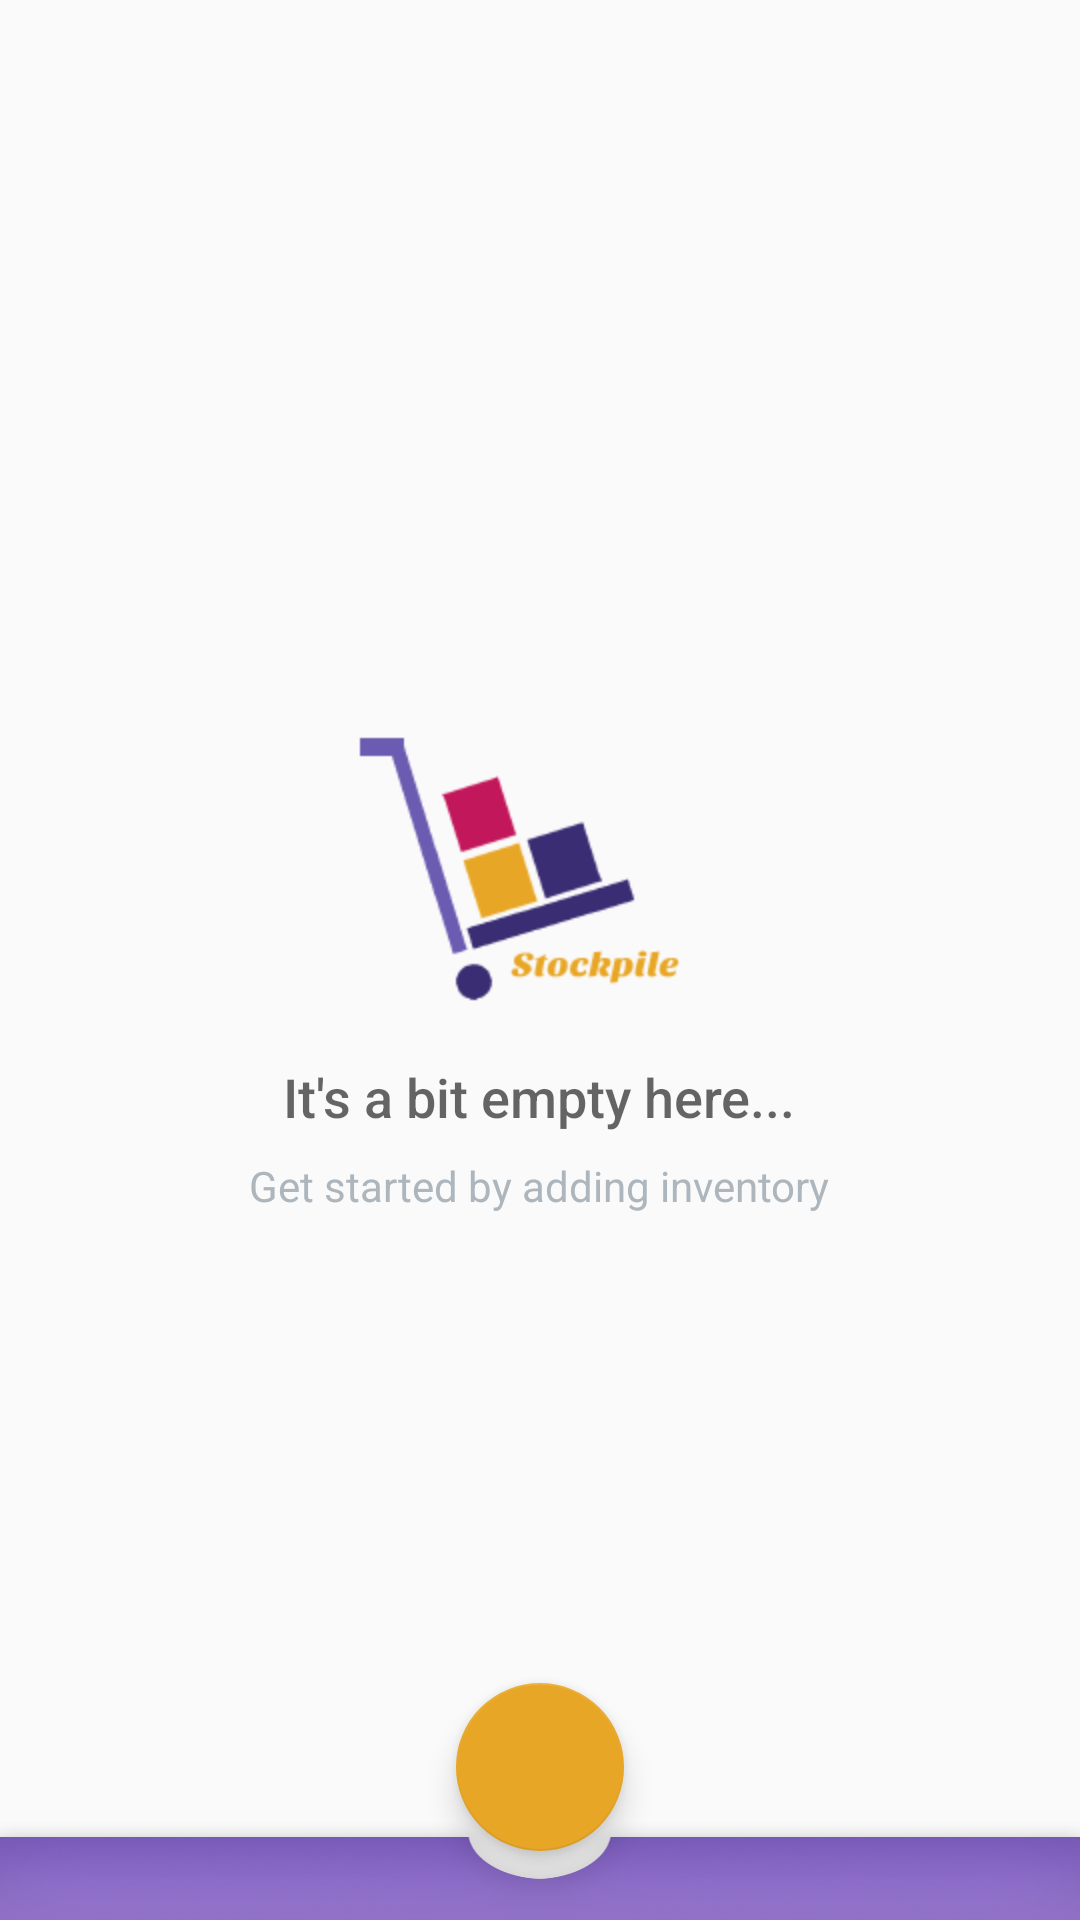

Layout XML and referenced resources for this Android screen:
<!-- AndroidManifest.xml: application theme AppTheme -->
<!-- res/layout/activity_catalog.xml -->
<?xml version="1.0" encoding="utf-8"?>
<RelativeLayout
    xmlns:android="http://schemas.android.com/apk/res/android"
    xmlns:app="http://schemas.android.com/apk/res-auto"
    xmlns:tools="http://schemas.android.com/tools"
    android:layout_width="match_parent"
    android:layout_height="match_parent"
    tools:context=".CatalogActivity"
    >



    <ImageView
        android:layout_width="match_parent"
        android:layout_height="50dp"
        android:layout_alignParentBottom="true"
        android:scaleType="fitXY"
        android:src="@drawable/background" />

    <ListView
        android:id="@+id/list"
        android:layout_width="match_parent"
        android:layout_height="match_parent"
        android:paddingBottom="35dp"
        />

    <android.support.design.widget.FloatingActionButton
        android:id="@+id/fab"
        android:layout_width="57dp"
        android:layout_height="70dp"
        android:layout_alignParentBottom="true"
        android:layout_centerHorizontal="true"
        android:layout_marginBottom="23dp"
        android:src="@drawable/ic_add_inventory"
        app:backgroundTint="@color/colorAccentOrange" />

    
    <RelativeLayout
        android:id="@+id/empty_view"
        android:layout_width="wrap_content"
        android:layout_height="wrap_content"
        android:layout_centerInParent="true">

        <ImageView
            android:id="@+id/empty_stockpile_image"
            android:layout_width="wrap_content"
            android:layout_height="wrap_content"
            android:layout_centerHorizontal="true"
            android:src="@drawable/stockpile_logo"/>

        <TextView
            android:id="@+id/empty_title_text"
            android:layout_width="wrap_content"
            android:layout_height="wrap_content"
            android:layout_below="@+id/empty_stockpile_image"
            android:layout_centerHorizontal="true"
            android:fontFamily="sans-serif-medium"
            android:paddingTop="16dp"
            android:text="@string/empty_view_title_text"
            android:textAppearance="?android:textAppearanceMedium"/>

        <TextView
            android:id="@+id/empty_subtitle_text"
            android:layout_width="wrap_content"
            android:layout_height="wrap_content"
            android:layout_below="@+id/empty_title_text"
            android:layout_centerHorizontal="true"
            android:fontFamily="sans-serif"
            android:paddingTop="8dp"
            android:text="@string/empty_view_subtitle_text"
            android:textAppearance="?android:textAppearanceSmall"
            android:textColor="@color/catalogActivityAdditionalColor"/>
    </RelativeLayout>

</RelativeLayout>
<!-- resources referenced by this layout -->
<resources>
  <color name="catalogActivityAdditionalColor">#AEB6BD</color>
  <color name="colorAccentOrange">#e8a626</color>
  <!-- drawable background: png bitmap (drawable, 150127 bytes) -->
  <!-- drawable stockpile_logo: png bitmap (drawable-hdpi, 8494 bytes) -->
  <string name="empty_view_subtitle_text">Get started by adding inventory</string>
  <string name="empty_view_title_text">It\'s a bit empty here...</string>
  <style name="AppTheme" parent="Theme.AppCompat.Light.DarkActionBar">
          <item name="colorPrimary">@color/colorPrimary</item>
          <item name="colorPrimaryDark">@color/colorPrimaryDark</item>
          <item name="colorAccent">@color/colorAccent</item>
  
      </style>
  <color name="colorPrimary">#9575CD</color>
  <color name="colorPrimaryDark">#4527A0</color>
  <color name="colorAccent">#9575CD</color>
</resources>
